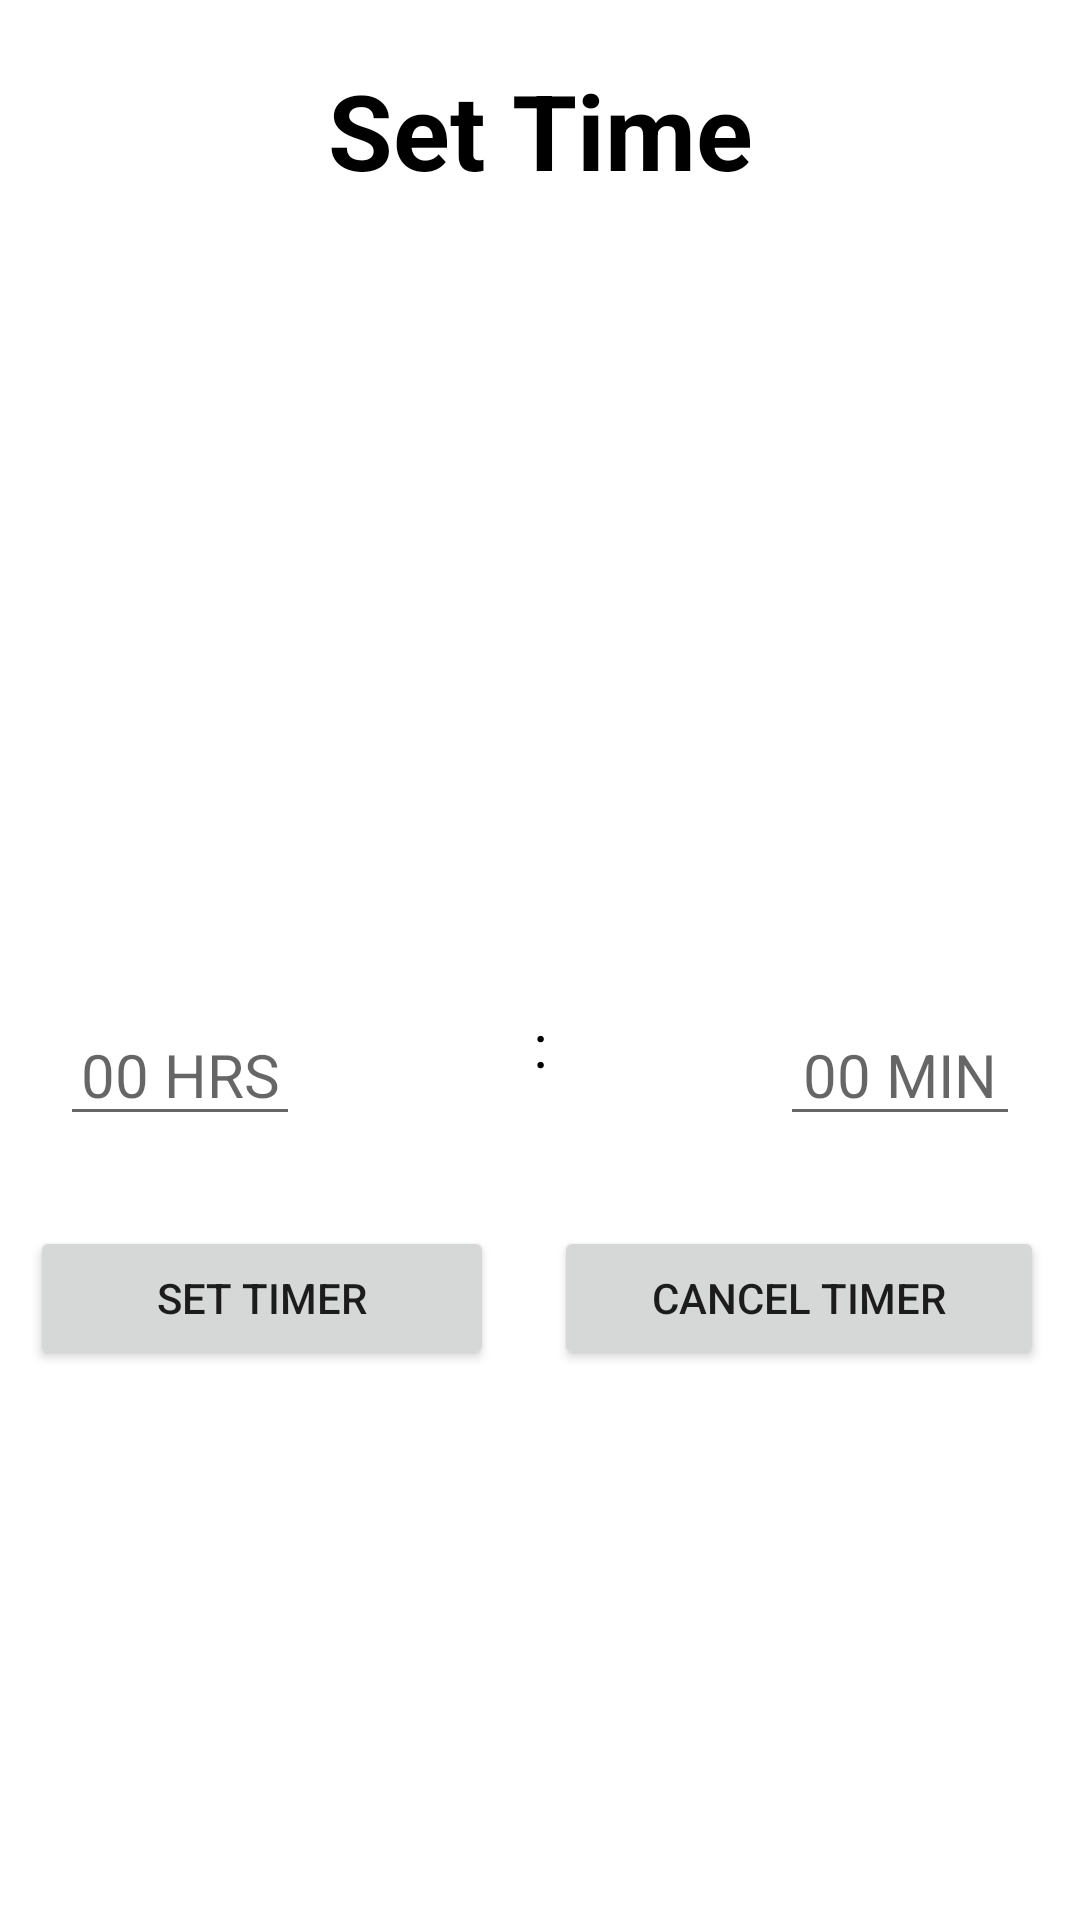

Write the Android layout XML for this screen, with the resource values it uses.
<!-- AndroidManifest.xml: application theme Theme.Retroflipz -->
<!-- res/layout/activity_timer.xml -->
<?xml version="1.0" encoding="utf-8"?>
<RelativeLayout xmlns:android="http://schemas.android.com/apk/res/android"
    xmlns:app="http://schemas.android.com/apk/res-auto"
    xmlns:tools="http://schemas.android.com/tools"
    android:layout_width="match_parent"
    android:layout_height="match_parent"
    tools:context=".activity.TimerActivity"
    android:id="@+id/timerLayout"
    >
    <RelativeLayout
        android:id="@+id/firstscreen"
        android:layout_width="match_parent"
        android:layout_height="match_parent"
        android:visibility="visible">

    <TextView
        android:layout_width="match_parent"
        android:layout_height="wrap_content"
        android:id="@+id/txtSetTime"
        android:textSize="35sp"
        android:text="Set Time"
        android:textStyle="bold"
       android:layout_alignParentTop="true"
        android:layout_margin="20dp"
        android:textAlignment="center"
        android:textColor="@color/black"
        />
        <ImageView
            android:layout_below="@id/txtSetTime"
            android:layout_width="243dp"
            android:layout_height="196dp"
            android:layout_marginTop="32dp"
            android:layout_centerHorizontal="true"
            android:src="@drawable/retro_logo"
            android:id="@+id/img"/>
    <LinearLayout
        android:layout_width="match_parent"
        android:layout_height="wrap_content"
        android:orientation="horizontal"
        android:id="@+id/layoutTimer"
        android:weightSum="3"
        android:layout_below="@id/img">
        <EditText
            android:layout_width="0dp"
            android:layout_height="match_parent"
            android:layout_weight="1"
            android:id="@+id/ethours"
            android:hint="00 HRS"
            android:textSize="20sp"
            android:textAlignment="center"
            android:layout_margin="20dp"
            android:inputType="number"
            />
        <TextView
            android:layout_width="0dp"
            android:layout_height="match_parent"
            android:layout_weight="1"
            android:id="@+id/txttime"
            android:text=":"
            android:textSize="20sp"
            android:textAlignment="center"
            android:layout_margin="20dp"
            android:textColor="#000000"
            />

        <EditText
            android:layout_width="0dp"
            android:layout_height="match_parent"
            android:layout_weight="1"
            android:id="@+id/etminutes"
            android:hint="00 MIN"
            android:textAlignment="center"
            android:layout_margin="20dp"
            android:textSize="20sp"
            android:inputType="number"
            />
    </LinearLayout>


    <LinearLayout
        android:layout_width="match_parent"
        android:layout_height="wrap_content"
        android:orientation="horizontal"
        android:layout_below="@id/layoutTimer"
        android:weightSum="3">
        <Button
            android:id="@+id/buttonAlarm"
            android:layout_width="wrap_content"
            android:layout_height="wrap_content"
            android:layout_centerInParent="true"
            android:layout_marginTop="10dp"
            android:text="Set TIMER"
            android:layout_weight="1.75"
            android:layout_margin="10dp"/>

        <Button
            android:id="@+id/buttonCancelAlarm"
            android:layout_width="wrap_content"
            android:layout_height="wrap_content"
            android:layout_centerInParent="true"
            android:layout_marginTop="10dp"
            android:text="Cancel TIMER"
            android:layout_margin="10dp"
            android:layout_weight="1.2"/>
    </LinearLayout>
    </RelativeLayout>

</RelativeLayout>
<!-- resources referenced by this layout -->
<resources>
  <style name="Theme.Retroflipz" parent="Theme.MaterialComponents.DayNight.DarkActionBar">
          
          <item name="colorPrimary">#EE6C00</item>
          <item name="colorPrimaryVariant">#C23E10</item>
          <item name="colorOnPrimary">@color/white</item>
          
          <item name="colorSecondary">@color/teal_200</item>
          <item name="colorSecondaryVariant">@color/teal_700</item>
          <item name="colorOnSecondary">@color/black</item>
          
          <item name="android:statusBarColor" tools:targetApi="l">?attr/colorPrimaryVariant</item>
          
      </style>
  <!-- not gathered from this repository: default colours our renderer supplied (Android Studio template values) -->
  <color name="teal_200">#FF03DAC5</color>
  <color name="teal_700">#FF018786</color>
  <color name="black">#FF000000</color>
  <color name="white">#FFFFFFFF</color>
</resources>
